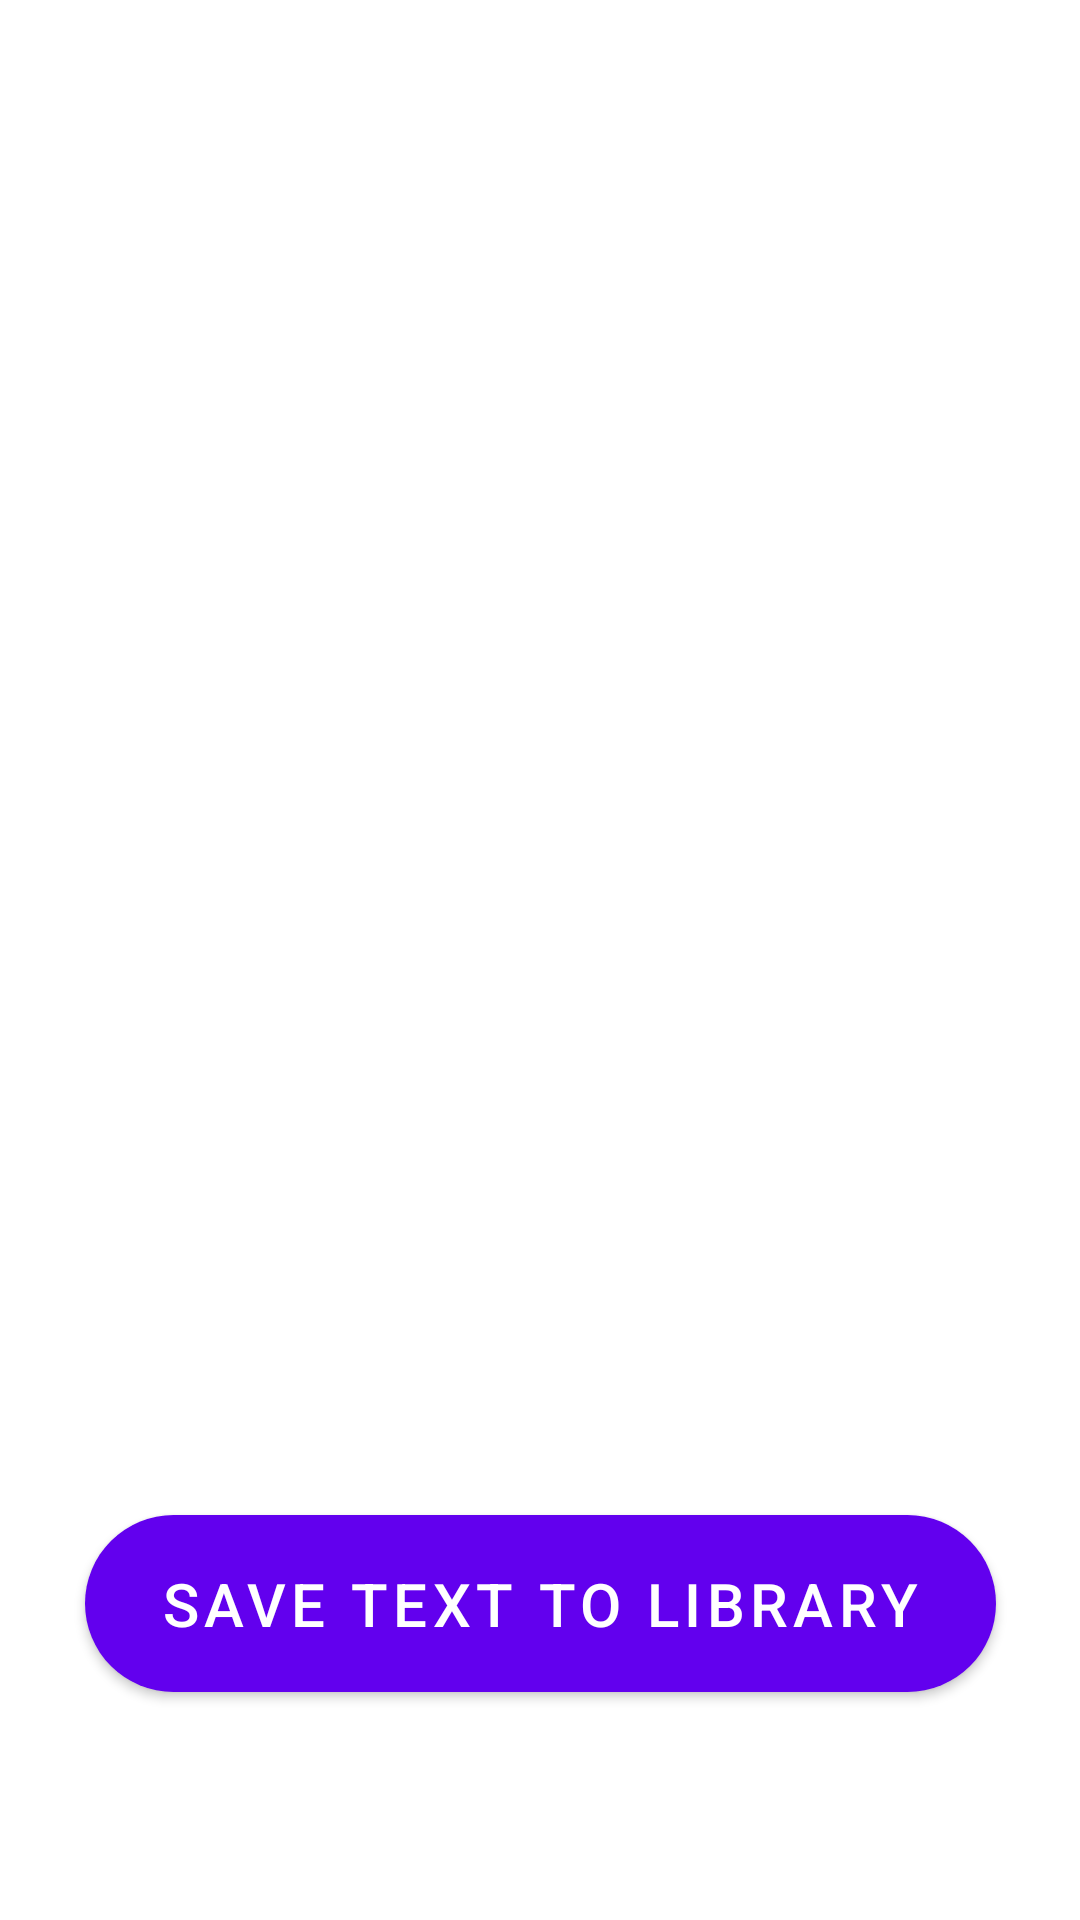

Layout XML and referenced resources for this Android screen:
<!-- AndroidManifest.xml: application theme Theme.Envision -->
<!-- res/layout/fragment_captured.xml -->
<?xml version="1.0" encoding="utf-8"?>
<layout xmlns:android="http://schemas.android.com/apk/res/android"
    xmlns:app="http://schemas.android.com/apk/res-auto">

    <data>

        <variable
            name="viewModel"
            type="com.dranoer.envision.ui.SharedViewModel" />
    </data>

    <androidx.constraintlayout.widget.ConstraintLayout
        android:layout_width="match_parent"
        android:layout_height="match_parent"
        android:padding="@dimen/size_20">

        <Button
            android:id="@+id/saveButton"
            android:layout_width="wrap_content"
            android:layout_height="wrap_content"
            android:layout_marginBottom="@dimen/size_50"
            android:contentDescription="@string/save_button_description"
            android:paddingStart="@dimen/size_25"
            android:paddingTop="@dimen/size_16"
            android:paddingEnd="@dimen/size_25"
            android:paddingBottom="@dimen/size_16"
            android:text="@string/save_text"
            android:textColor="@color/white"
            android:textSize="@dimen/text_size_big"
            app:cornerRadius="@dimen/size_50"
            app:layout_constraintBottom_toBottomOf="parent"
            app:layout_constraintEnd_toEndOf="parent"
            app:layout_constraintStart_toStartOf="parent" />

        <ScrollView
            android:id="@+id/scrollView"
            android:layout_width="match_parent"
            android:layout_height="0dp"
            android:layout_margin="@dimen/size_10"
            app:layout_constraintBottom_toTopOf="@+id/saveButton"
            app:layout_constraintEnd_toEndOf="parent"
            app:layout_constraintStart_toStartOf="parent"
            app:layout_constraintTop_toTopOf="parent">

            <TextView
                android:id="@+id/paragraph"
                android:layout_width="match_parent"
                android:layout_height="wrap_content"
                android:textColor="@color/black"
                android:textSize="@dimen/text_size_big" />
        </ScrollView>
    </androidx.constraintlayout.widget.ConstraintLayout>
</layout>
<!-- resources referenced by this layout -->
<resources>
  <color name="black">#FF000000</color>
  <color name="white">#FFFFFFFF</color>
  <dimen name="size_10">10dp</dimen>
  <dimen name="size_16">16dp</dimen>
  <dimen name="size_20">20dp</dimen>
  <dimen name="size_25">25dp</dimen>
  <dimen name="size_50">50dp</dimen>
  <dimen name="text_size_big">20sp</dimen>
  <string name="save_button_description">Press to save this text to your library</string>
  <string name="save_text">SAVE TEXT TO LIBRARY</string>
  <style name="Theme.Envision" parent="Theme.MaterialComponents.DayNight.DarkActionBar">
          
          <item name="colorPrimary">@color/primary</item>
          <item name="colorPrimaryVariant">@color/primary_variant</item>
          <item name="colorOnPrimary">@color/on_primary</item>
          
          <item name="colorSecondary">@color/secondary</item>
          <item name="colorSecondaryVariant">@color/secondary_variant</item>
          <item name="colorOnSecondary">@color/on_secondary</item>
          
          <item name="android:statusBarColor" tools:targetApi="l">?attr/colorPrimaryVariant</item>
          
      </style>
  <color name="primary">#FF6200EE</color>
  <color name="primary_variant">#FF320B86</color>
  <color name="on_primary">#FFFCE4EC</color>
  <color name="secondary">#FFC51162</color>
  <color name="secondary_variant">#FF8E0038</color>
  <color name="on_secondary">#FFFAFAFA</color>
</resources>
